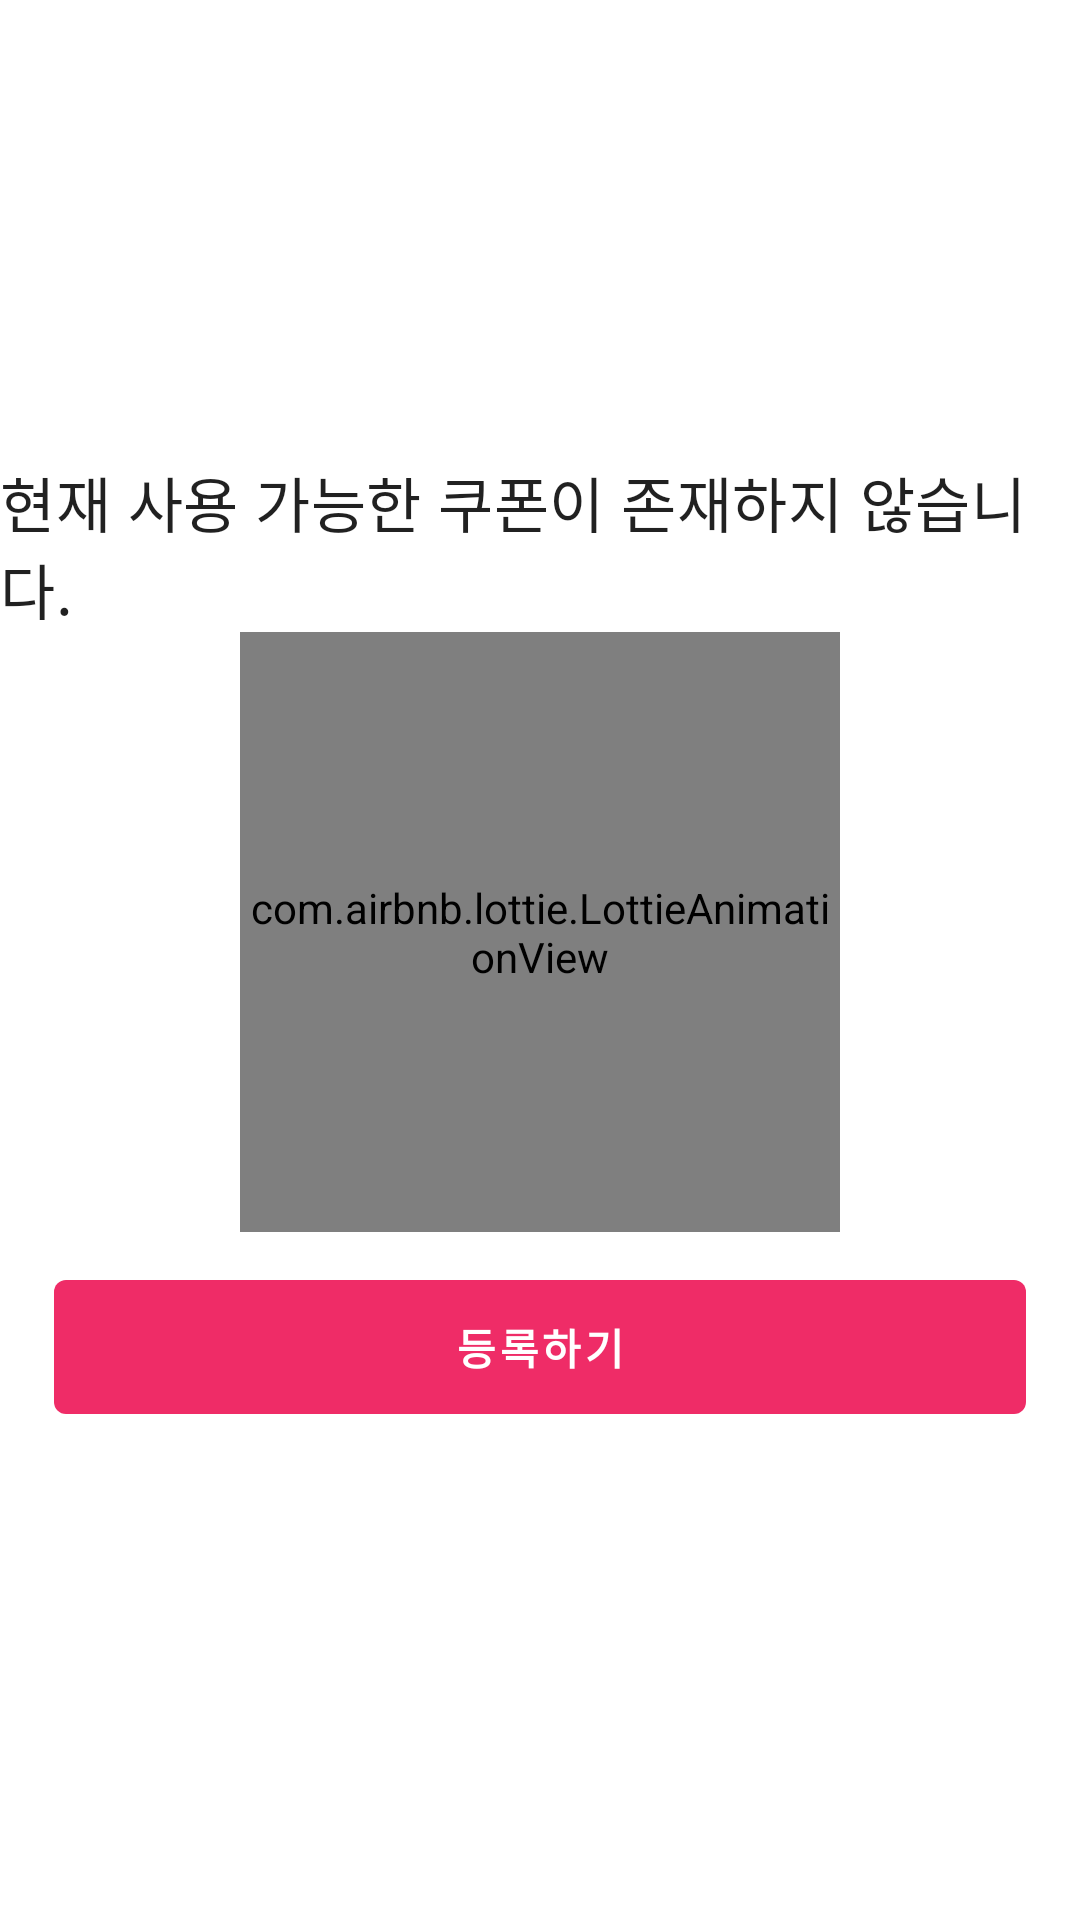

Here is an Android app screen rendered from its layout file. Give the layout XML and the strings, colors and styles it references.
<!-- AndroidManifest.xml: application theme Theme.BEEP -->
<!-- res/layout/fragment_home_empty.xml -->
<?xml version="1.0" encoding="utf-8"?>
<layout xmlns:android="http://schemas.android.com/apk/res/android"
    xmlns:app="http://schemas.android.com/apk/res-auto">

    <data>

        <variable
            name="vm"
            type="com.lighthouse.presentation.ui.main.MainViewModel" />
    </data>

    <androidx.constraintlayout.widget.ConstraintLayout
        android:layout_width="match_parent"
        android:layout_height="match_parent">

        <androidx.constraintlayout.widget.Guideline
            android:id="@+id/gl_start"
            android:layout_width="wrap_content"
            android:layout_height="wrap_content"
            android:orientation="vertical"
            app:layout_constraintGuide_percent="0.05" />

        <androidx.constraintlayout.widget.Guideline
            android:id="@+id/gl_end"
            android:layout_width="wrap_content"
            android:layout_height="wrap_content"
            android:orientation="vertical"
            app:layout_constraintGuide_percent="0.95" />

        <TextView
            android:id="@+id/tv_not_found_description"
            android:layout_width="wrap_content"
            android:layout_height="wrap_content"
            android:text="@string/home_empty_gifticon_description"
            android:textAppearance="@style/BEEP.TextStyle.H6"
            app:layout_constraintBottom_toTopOf="@id/lottie"
            app:layout_constraintEnd_toEndOf="@id/gl_end"
            app:layout_constraintStart_toStartOf="@id/gl_start"
            app:layout_constraintTop_toTopOf="parent"
            app:layout_constraintVertical_chainStyle="packed" />

        <com.airbnb.lottie.LottieAnimationView
            android:id="@+id/lottie"
            android:layout_width="200dp"
            android:layout_height="200dp"
            app:layout_constraintBottom_toTopOf="@id/tv_register"
            app:layout_constraintEnd_toEndOf="@id/gl_end"
            app:layout_constraintStart_toStartOf="@id/gl_start"
            app:layout_constraintTop_toBottomOf="@id/tv_not_found_description"
            app:lottie_autoPlay="true"
            app:lottie_loop="true"
            app:lottie_rawRes="@raw/lottie_not_found" />

        <TextView
            android:id="@+id/tv_register"
            android:layout_width="0dp"
            android:layout_height="wrap_content"
            android:layout_marginTop="16dp"
            android:layout_marginBottom="16dp"
            android:background="@drawable/ripple_primary_corner_4"
            android:gravity="center"
            android:onClickListener="@{() -> vm.gotoAddGifticon()}"
            android:padding="12dp"
            android:text="@string/add_gifticon_register"
            android:textAppearance="@style/TextAppearance.MaterialComponents.Button"
            android:textColor="?attr/colorOnPrimary"
            android:textStyle="bold"
            app:layout_constraintBottom_toBottomOf="parent"
            app:layout_constraintEnd_toEndOf="@id/gl_end"
            app:layout_constraintStart_toStartOf="@id/gl_start"
            app:layout_constraintTop_toBottomOf="@id/lottie"
            app:layout_goneMarginTop="24dp" />

    </androidx.constraintlayout.widget.ConstraintLayout>
</layout>
<!-- resources referenced by this layout -->
<resources>
  <!-- drawable ripple_primary_corner_4 (drawable) -->
  <?xml version="1.0" encoding="utf-8"?>
  <ripple xmlns:android="http://schemas.android.com/apk/res/android"
      android:color="@color/on_primary_12">
      <item android:id="@android:id/mask">
          <shape android:shape="rectangle">
              <solid android:color="@color/white" />
              <corners android:radius="4dp" />
          </shape>
      </item>
      <item android:id="@android:id/background">
          <shape android:shape="rectangle">
              <solid android:color="?attr/colorPrimary" />
              <corners android:radius="4dp" />
          </shape>
      </item>
  </ripple>
  <string name="add_gifticon_register">등록하기</string>
  <string name="home_empty_gifticon_description">현재 사용 가능한 쿠폰이 존재하지 않습니다.</string>
  <style name="BEEP.TextStyle.H6" parent="TextAppearance.MaterialComponents.Headline6" />
  <style name="Theme.BEEP" parent="Theme.MaterialComponents.DayNight.NoActionBar">
          <item name="colorPrimary">@color/beep_pink</item>
          <item name="colorOnPrimary">@color/white</item>
          <item name="colorPrimaryDark">@color/beep_pink</item>
          <item name="colorSecondary">@color/beep_pink</item>
          <item name="colorOnSecondary">@color/white</item>
          <item name="colorError">@color/error</item>
          <item name="colorOnError">@color/white</item>
          <item name="materialButtonStyle">@style/BEEP.Component.Button</item>
          <item name="toolbarStyle">@style/BEEP.Component.Toolbar</item>
      </style>
  <color name="white">#FFFFFFFF</color>
  <color name="beep_pink">#EF2C67</color>
  <color name="error">#E93B14</color>
  <style name="BEEP.Component.Button" parent="Widget.MaterialComponents.Button">
          <item name="android:padding">12dp</item>
          <item name="android:textAppearance">@style/BEEP.TextStyle.Button</item>
      </style>
  <style name="BEEP.Component.Toolbar" parent="Widget.MaterialComponents.Toolbar">
          <item name="titleTextAppearance">@style/BEEP.TextStyle.H6</item>
          <item name="titleTextColor">?attr/colorOnPrimary</item>
      </style>
  <style name="BEEP.TextStyle.Button" parent="TextAppearance.MaterialComponents.Button" />
</resources>
